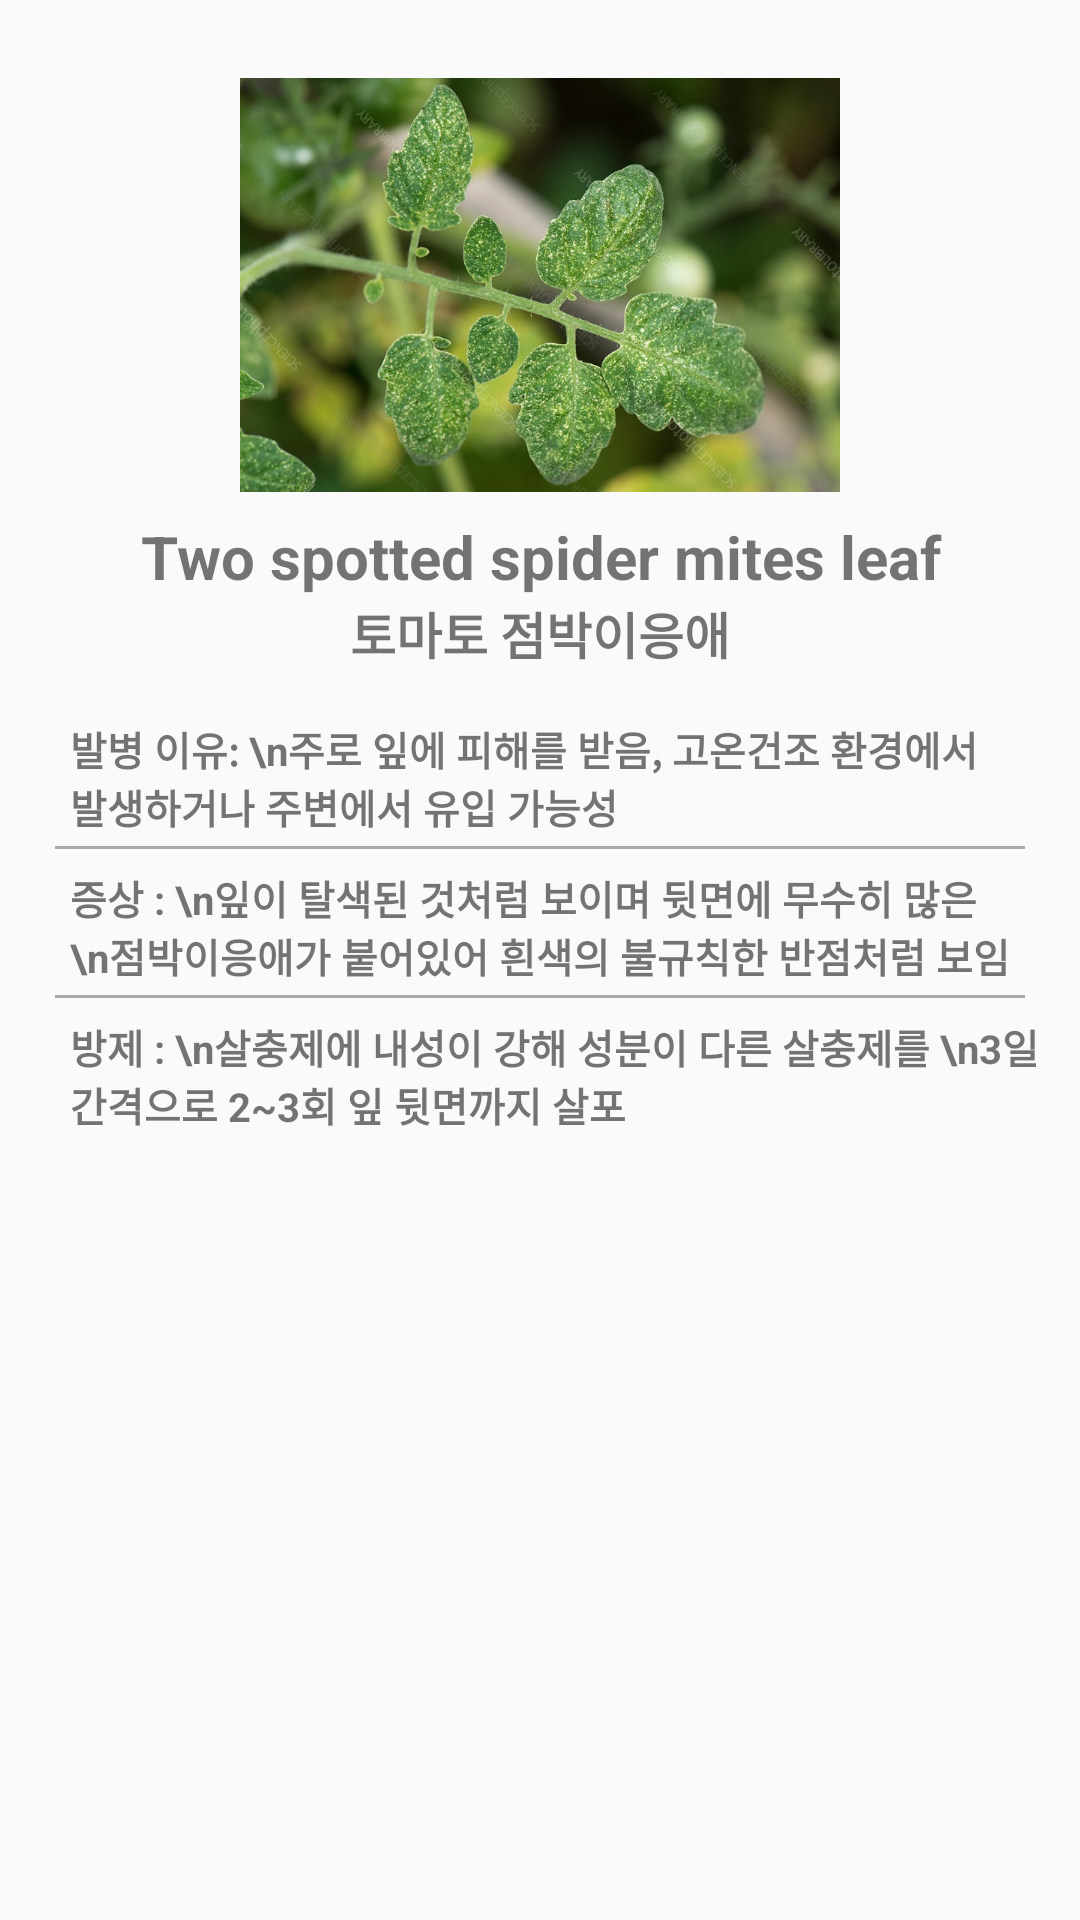

The Android layout XML behind this screen, and the referenced resources:
<!-- AndroidManifest.xml: application theme Theme.Plants_pro -->
<!-- res/layout/fragment_two_spotted.xml -->
<?xml version="1.0" encoding="utf-8"?>
<LinearLayout xmlns:android="http://schemas.android.com/apk/res/android"
    xmlns:tools="http://schemas.android.com/tools"
    android:layout_width="match_parent"
    android:layout_height="match_parent"
    tools:context=".EarlyBlight"
    android:orientation="vertical">

    
    <ImageView
        android:layout_marginTop="60px"
        android:layout_marginBottom="6px"
        android:layout_gravity="center"
        android:layout_width="600px"
        android:layout_height="450px"
        android:src="@drawable/two_spotted"/>
    <TextView
        android:gravity="center"
        android:textStyle="bold"
        android:textSize="60px"
        android:layout_width="match_parent"
        android:layout_height="wrap_content"
        android:text="Two spotted spider mites leaf" />
    <TextView
        android:layout_marginBottom="50px"
        android:gravity="center"
        android:textStyle="bold"
        android:textSize="50px"
        android:layout_width="match_parent"
        android:layout_height="wrap_content"
        android:text="토마토 점박이응애" />


    <TextView
        android:layout_marginBottom="10px"
        android:layout_width="950px"
        android:layout_height="wrap_content"
        android:layout_marginLeft="70px"
        android:text="발병 이유: \n주로 잎에 피해를 받음, 고온건조 환경에서 발생하거나 주변에서 유입 가능성"
        android:textSize="40px"
        android:textStyle="bold" />
    <View
        android:layout_marginBottom="20px"
        android:layout_gravity="center"
        android:layout_width="970px"
        android:layout_height="3px"
        android:background="#AAAAAA"/>
    <TextView
        android:layout_marginBottom="10px"
        android:layout_width="950px"
        android:layout_height="wrap_content"
        android:layout_marginLeft="70px"
        android:text="증상 : \n잎이 탈색된 것처럼 보이며 뒷면에 무수히 많은 \n점박이응애가 붙어있어 흰색의 불규칙한 반점처럼 보임"
        android:textSize="40px"
        android:textStyle="bold" />

    <View
        android:layout_marginBottom="20px"
        android:layout_gravity="center"
        android:layout_width="970px"
        android:layout_height="3px"
        android:background="#AAAAAA"/>

    <TextView
        android:layout_width="338dp"
        android:layout_height="wrap_content"
        android:layout_marginLeft="70px"
        android:layout_marginBottom="10px"
        android:text="방제 : \n살충제에 내성이 강해 성분이 다른 살충제를 \n3일 간격으로 2~3회 잎 뒷면까지 살포"
        android:textSize="40px"
        android:textStyle="bold" />

</LinearLayout>
<!-- resources referenced by this layout -->
<resources>
  <!-- drawable two_spotted: jpg bitmap (drawable, 146745 bytes) -->
  <style name="Theme.Plants_pro" parent="Theme.AppCompat.Light.NoActionBar">
          
          <item name="colorPrimary">#429F6B</item>
          <item name="colorPrimaryVariant">#429F6B</item>
          <item name="colorOnPrimary">@color/white</item>
          
          <item name="colorSecondary">@color/teal_200</item>
          <item name="colorSecondaryVariant">@color/teal_700</item>
          <item name="colorOnSecondary">@color/black</item>
          <item name="windowNoTitle">true</item>
          
          <item name="android:statusBarColor" tools:targetApi="l">?attr/colorPrimaryVariant</item>
          
      </style>
  <!-- not gathered from this repository: default colours our renderer supplied (Android Studio template values) -->
  <color name="teal_200">#FF03DAC5</color>
  <color name="teal_700">#FF018786</color>
  <color name="black">#FF000000</color>
  <color name="white">#FFFFFFFF</color>
</resources>
